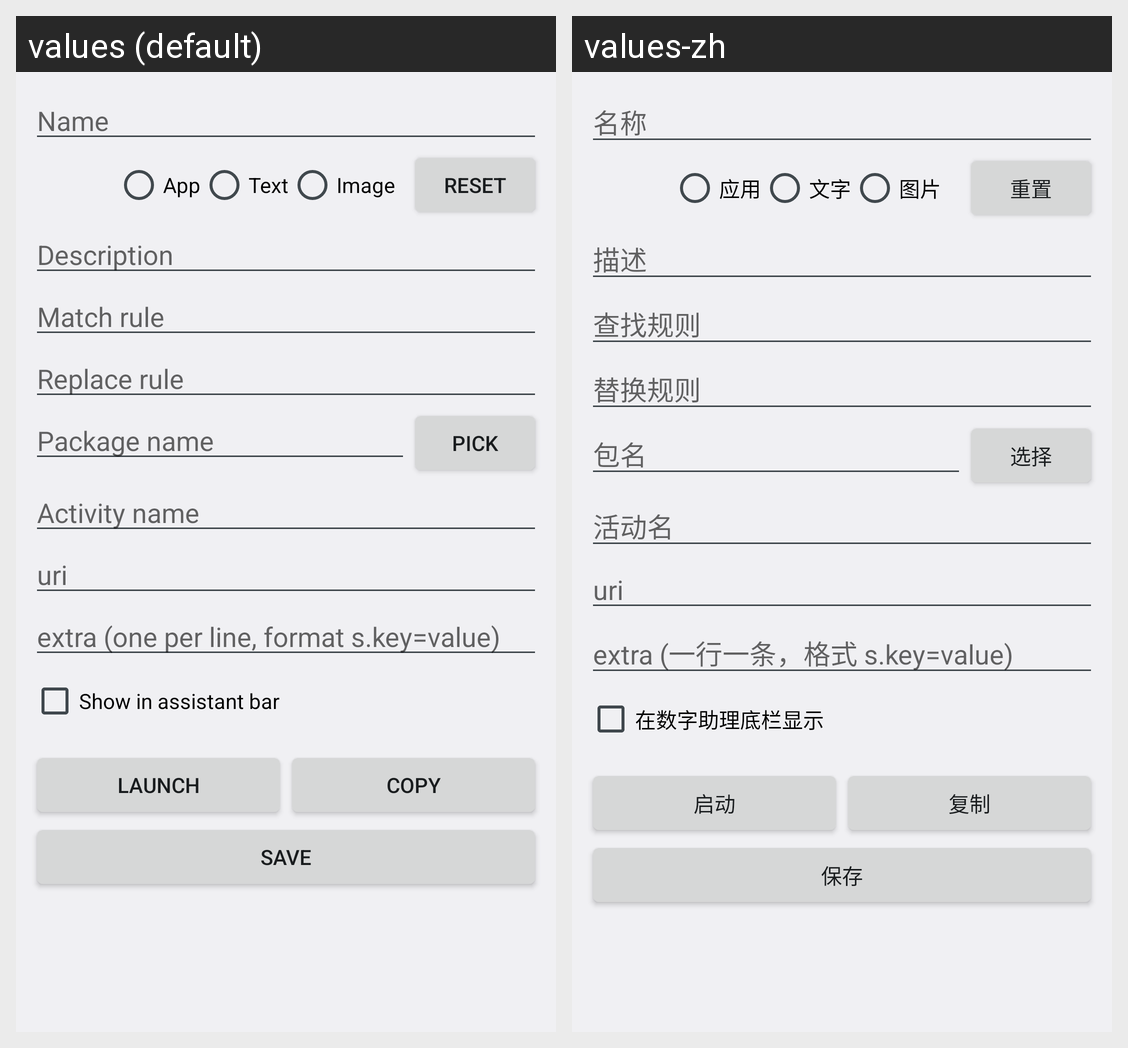

The same Android screen rendered under two of its app's locales, left to right. List the strings drawn on it with the default value and each locale's translation.
Android screen res/layout/activity_jump_edit.xml rendered under 2 locales, left to right: values (default), values-zh. Device: Nexus 5 (rendered at 1080×1920; each locale shown at half size, 540×960, under a caption strip naming it); theme AppTheme.
Strings drawn on this screen, with the default value and each locale's value (text and hints the layout hard-codes, and strings that could not be matched under every locale, appear in the picture but are not listed):

name_hint
  values: Name
  values-zh: 名称

icon_type_app
  values: App
  values-zh: 应用

icon_type_text
  values: Text
  values-zh: 文字

icon_type_image
  values: Image
  values-zh: 图片

reset
  values: Reset
  values-zh: 重置

description_hint
  values: Description
  values-zh: 描述

match_rule_hint
  values: Match rule
  values-zh: 查找规则

replace_rule_hint
  values: Replace rule
  values-zh: 替换规则

package_name_hint
  values: Package name
  values-zh: 包名

pick
  values: Pick
  values-zh: 选择

activity_name_hint
  values: Activity name
  values-zh: 活动名

extra_hint
  values: extra (one per line, format s.key=value)
  values-zh: extra (一行一条，格式 s.key=value)

show_in_assistant
  values: Show in assistant bar
  values-zh: 在数字助理底栏显示

launch
  values: Launch
  values-zh: 启动

copy
  values: Copy
  values-zh: 复制

save
  values: Save
  values-zh: 保存
